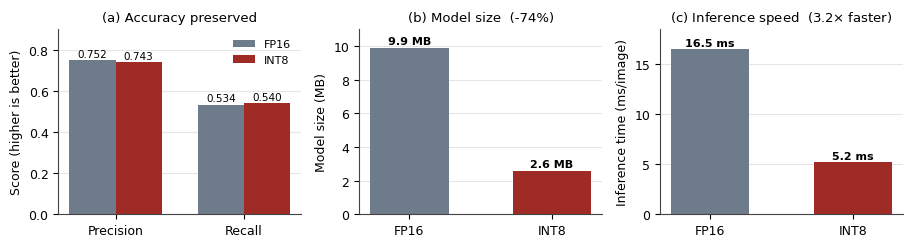

Python code for this plot: (Note: this script raises an exception after producing the figure.)
import matplotlib
matplotlib.use('Agg')
import matplotlib.pyplot as plt
import numpy as np

plt.rcParams.update({'font.family':'DejaVu Sans','font.size':9,'axes.edgecolor':'#444',
                     'axes.linewidth':0.8,'savefig.dpi':220})
FP16='#6E7B8B'; INT8='#9E2B25'

fig, ax = plt.subplots(1,3, figsize=(9.2,2.55))

# (a) accuracy grouped
labels=['Precision','Recall']; x=np.arange(2); w=0.36
ax[0].bar(x-w/2,[0.752,0.534],w,label='FP16',color=FP16)
ax[0].bar(x+w/2,[0.743,0.540],w,label='INT8',color=INT8)
for i,(a,b) in enumerate(zip([0.752,0.534],[0.743,0.540])):
    ax[0].text(i-w/2,a+0.015,f'{a:.3f}',ha='center',fontsize=7.5)
    ax[0].text(i+w/2,b+0.015,f'{b:.3f}',ha='center',fontsize=7.5)
ax[0].set_xticks(x); ax[0].set_xticklabels(labels); ax[0].set_ylim(0,0.9)
ax[0].set_ylabel('Score (higher is better)'); ax[0].set_title('(a) Accuracy preserved',fontsize=9.5)
ax[0].legend(frameon=False,fontsize=8,loc='upper right'); ax[0].grid(axis='y',color='#E6E6E6',lw=0.8)
ax[0].set_axisbelow(True)

# (b) size
ax[1].bar(['FP16','INT8'],[9.9,2.6],color=[FP16,INT8],width=0.55)
for i,v in enumerate([9.9,2.6]): ax[1].text(i,v+0.2,f'{v} MB',ha='center',fontsize=8,fontweight='bold')
ax[1].set_ylim(0,11); ax[1].set_ylabel('Model size (MB)'); ax[1].set_title('(b) Model size  (-74%)',fontsize=9.5)
ax[1].grid(axis='y',color='#E6E6E6',lw=0.8); ax[1].set_axisbelow(True)

# (c) speed
ax[2].bar(['FP16','INT8'],[16.5,5.2],color=[FP16,INT8],width=0.55)
for i,v in enumerate([16.5,5.2]): ax[2].text(i,v+0.35,f'{v} ms',ha='center',fontsize=8,fontweight='bold')
ax[2].set_ylim(0,18.5); ax[2].set_ylabel('Inference time (ms/image)'); ax[2].set_title(r'(c) Inference speed  (3.2$\times$ faster)',fontsize=9.5)
ax[2].grid(axis='y',color='#E6E6E6',lw=0.8); ax[2].set_axisbelow(True)

for a in ax: a.spines['top'].set_visible(False); a.spines['right'].set_visible(False)
plt.tight_layout()
plt.savefig('figures/quantization.png',bbox_inches='tight')
print('saved figures/quantization.png')
